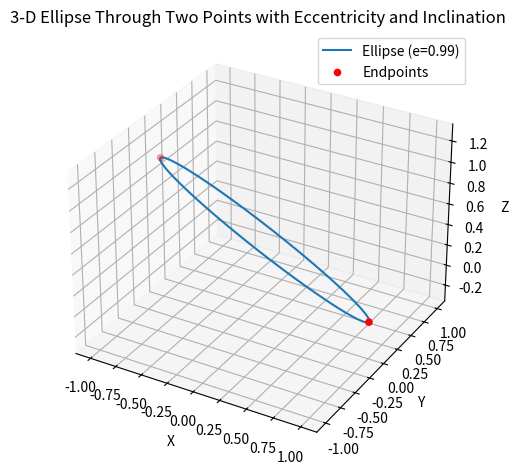

Generate this figure with matplotlib:
import numpy as np
import matplotlib.pyplot as plt
from mpl_toolkits.mplot3d import Axes3D


def ellipse_points_3d(p1, p2, eccentricity, inclination=0.0, num_points=200):
    """Return coordinates of a full 3‑D ellipse whose major axis joins *p1* and *p2*.

    Parameters
    ----------
    p1, p2 : array-like of shape (3,)
        End-points of the major axis.
    eccentricity : float
        Geometric eccentricity *e*, with 0 ≤ e < 1.
    inclination : float, optional
        Rotation of the ellipse's plane about its major axis (radians, default 0).
        *θ = 0* reproduces the default orientation; positive angles obey the
        right-hand rule around the *p1 → p2* vector.
    num_points : int, optional
        Number of sample points along the curve (default 200).

    Notes
    -----
    * Semi-major axis *a* = ½|p₂-p₁|.
    * Semi-minor axis *b* = *a*·√(1-e²).
    * *e = 0* → circle; *e → 1* → highly flattened ellipse.
    """
    # Validate inputs
    p1 = np.asarray(p1, dtype=float)
    p2 = np.asarray(p2, dtype=float)
    if not (0.0 <= eccentricity < 1.0):
        raise ValueError("eccentricity must satisfy 0 ≤ e < 1")

    # Major‑axis properties
    delta = p2 - p1
    distance = np.linalg.norm(delta)
    if distance == 0:
        raise ValueError("p1 and p2 must be distinct points")
    a = distance / 2.0                     # semi‑major length
    midpoint = (p1 + p2) / 2.0
    u = delta / distance                  # unit vector along major axis

    # Semi‑minor length from eccentricity
    b = a * np.sqrt(1.0 - eccentricity ** 2)

    # Build an orthonormal basis {u, v0, w0}
    helper = np.array([0, 0, 1]) if not np.allclose(u, [0, 0, 1]) else np.array([0, 1, 0])
    v0 = np.cross(u, helper)
    v0 /= np.linalg.norm(v0)
    w0 = np.cross(u, v0)

    # Rotate v0 by *inclination* around u to get final minor‑axis direction v
    cos_t = np.cos(inclination)
    sin_t = np.sin(inclination)
    v = cos_t * v0 + sin_t * w0            # rotated minor‑axis unit vector

    # Parametric angle
    t = np.linspace(0.0, 2 * np.pi, num_points)

    # Ellipse equation in 3‑D
    ellipse = midpoint[:, None] + u[:, None] * (a * np.cos(t)) + v[:, None] * (b * np.sin(t))
    return ellipse


# -----------------------------------------------------------------------------
# Demo / quick test
if __name__ == "__main__":
    p1 = (-1, 0, 1)
    p2 = (1, 0, 0)
    e = 0.99
    theta = np.deg2rad(0)

    pts = ellipse_points_3d(p1, p2, e, theta)

    fig = plt.figure()
    ax = fig.add_subplot(111, projection='3d')
    ax.plot(pts[0], pts[1], pts[2], label=f'Ellipse (e={e})')
    ax.scatter([p1[0], p2[0]], [p1[1], p2[1]], [p1[2], p2[2]], color='r', label='Endpoints')

    ax.set_xlabel('X')
    ax.set_ylabel('Y')
    ax.set_zlabel('Z')
    ax.legend()
    ax.set_title('3‑D Ellipse Through Two Points with Eccentricity and Inclination')
    plt.tight_layout()
    plt.axis('equal')
    plt.show()
